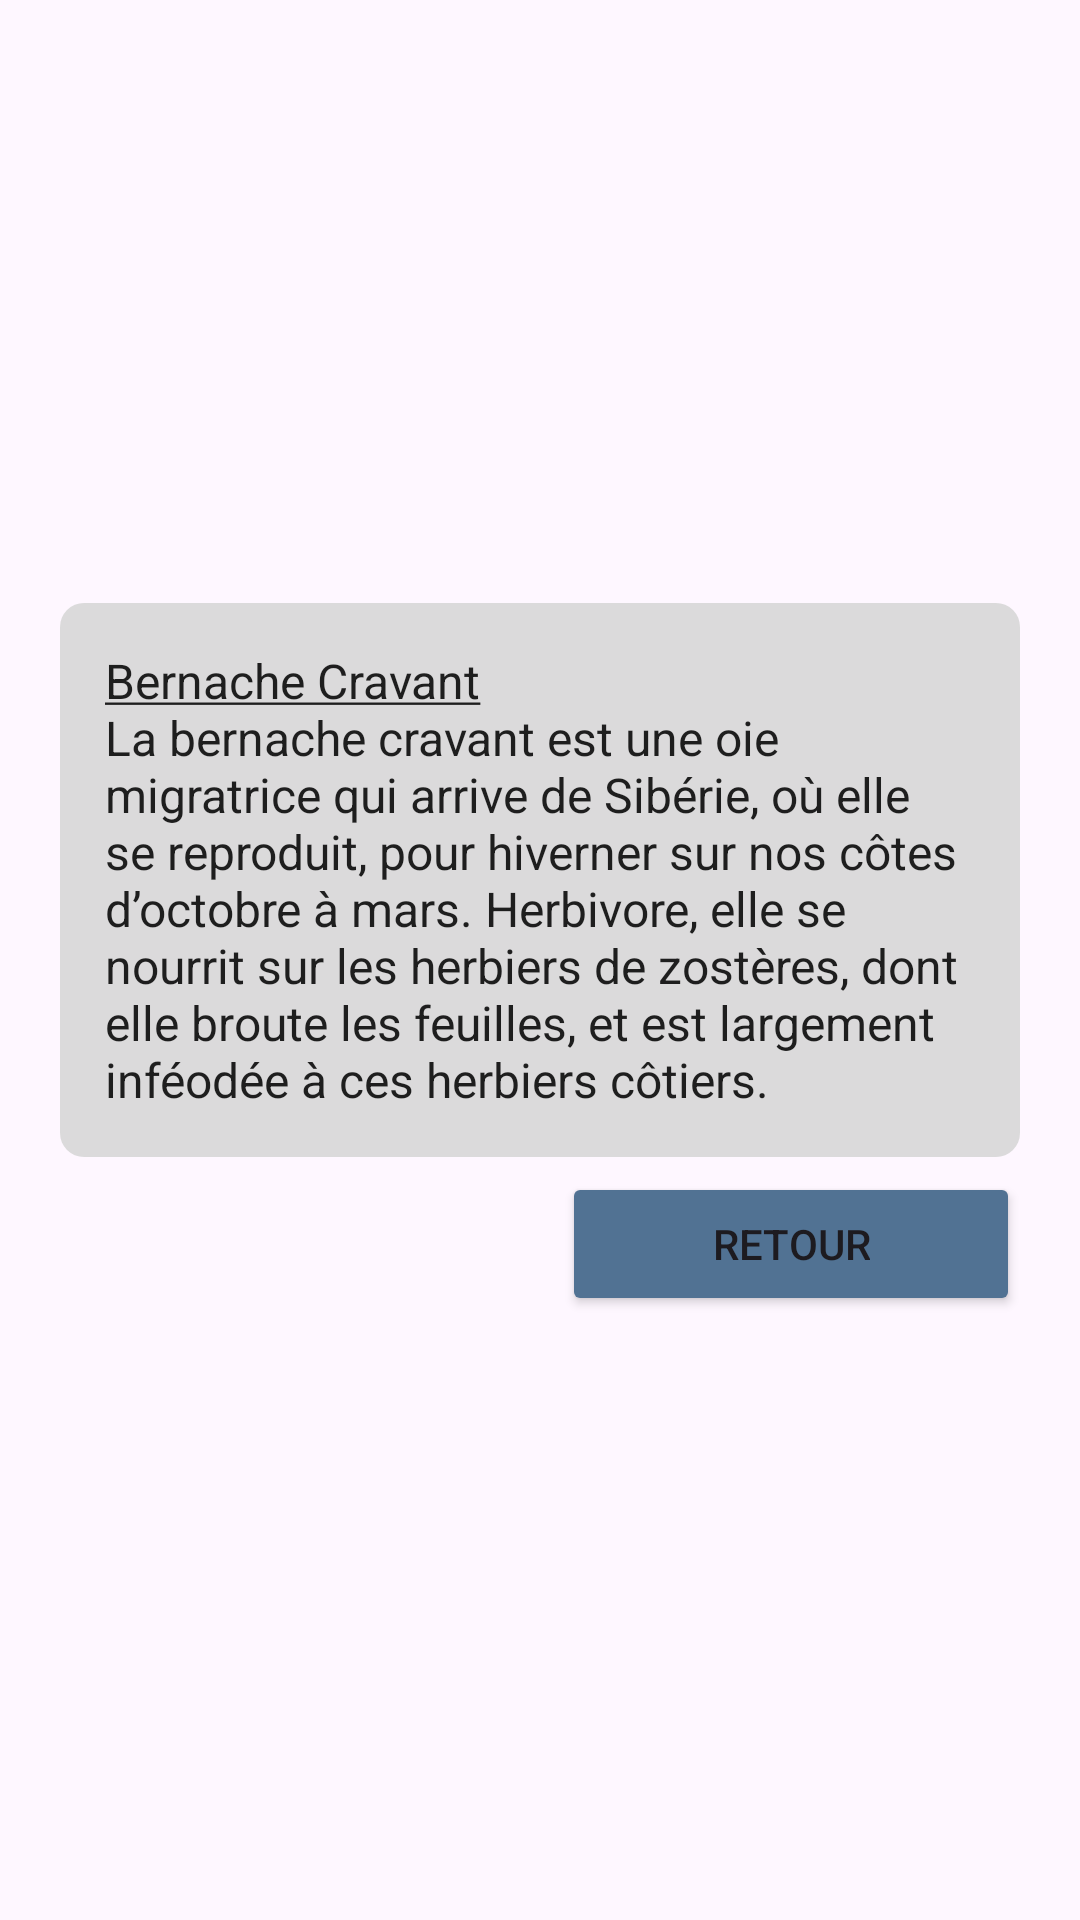

Layout XML and referenced resources for this Android screen:
<!-- AndroidManifest.xml: application theme Theme.MyApplication -->
<!-- res/layout/fragment_overlay_dialog_bernache.xml -->
<LinearLayout xmlns:android="http://schemas.android.com/apk/res/android"
    android:layout_width="match_parent"
    android:layout_height="match_parent"
    android:gravity="center"
    android:orientation="vertical">

    
    <TextView
        style="@style/OverlayAppearance"
        android:layout_width="wrap_content"
        android:layout_height="wrap_content"
        android:layout_marginLeft="20dp"
        android:layout_marginRight="20dp"
        android:layout_marginBottom="5dp"
        android:gravity="center_vertical"
        android:padding="15dp"
        android:text="@string/bernache_cravant"
        android:textSize="16sp" />

    <Button
        android:id="@+id/return_bernache"
        style="@style/ButtonAppearance"
        android:layout_width="wrap_content"
        android:layout_height="wrap_content"
        android:layout_gravity="right"
        android:layout_marginRight="20dp"
        android:paddingLeft="50dp"
        android:paddingRight="50dp"
        android:text="@string/retour" />
</LinearLayout>
<!-- resources referenced by this layout -->
<resources>
  <string name="bernache_cravant"><u>Bernache Cravant</u>\nLa bernache cravant est une oie migratrice qui
          arrive de Sibérie, où elle se reproduit, pour hiverner sur nos côtes d’octobre à mars.
          Herbivore, elle se nourrit sur les herbiers de zostères, dont elle broute les feuilles, et est largement inféodée à ces herbiers côtiers.</string>
  <string name="retour">Retour</string>
  <style name="ButtonAppearance" parent="ShapeAppearance.MaterialComponents.SmallComponent">
          <item name="cornerFamily">rounded</item>
          <item name="cornerRadius">8dp</item>
          <item name="backgroundTint">#517293</item>
          <item name="iconTint">#D9D9D9</item>
      </style>
  <style name="OverlayAppearance" parent="">
          <item name="android:background">@drawable/shape_transparent</item>
          <item name="android:textColor">#1E1E1E</item>
      </style>
  <style name="Theme.MyApplication" parent="Base.Theme.MyApplication" />
  <!-- drawable shape_transparent (drawable) -->
  <shape
      xmlns:android="http://schemas.android.com/apk/res/android"
      android:shape="rectangle"   >
  
      <solid
          android:color="#F0D9D9D9">
      </solid>
  
      <padding
          android:left="5dp"
          android:top="5dp"
          android:right="5dp"
          android:bottom="5dp"    >
      </padding>
  
      <corners
          android:radius="8dp">
      </corners>
  </shape>
  <style name="Base.Theme.MyApplication" parent="Theme.Material3.DayNight.NoActionBar">
          
          
      </style>
</resources>
